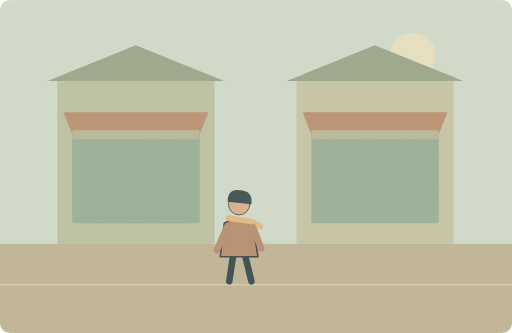
t = 0.00 s
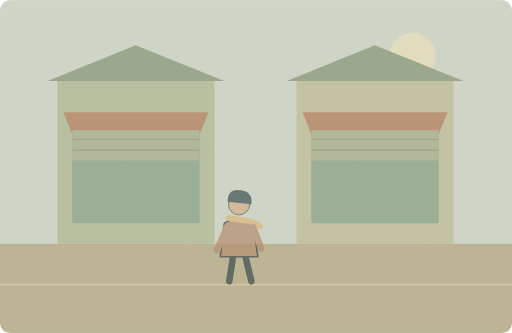
t = 1.13 s
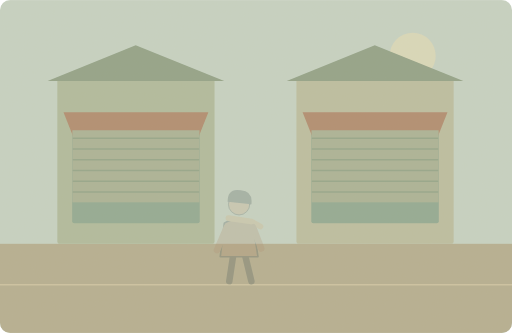
t = 3.38 s
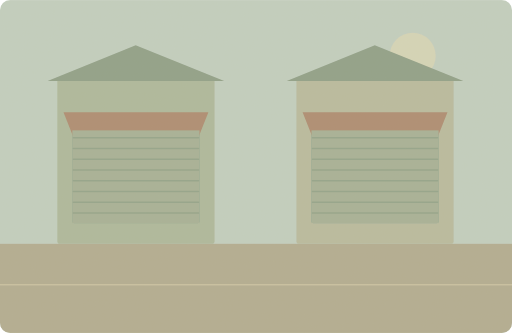
t = 4.50 s
t = 6.50 s: frame unchanged from t = 4.50 s, image omitted
t = 8.50 s: frame unchanged from t = 4.50 s, image omitted

The animated SVG that drew these frames (rendered in a browser with its animation timeline set to each time). Animation: 4 SMIL elements (animate=2,animateTransform=2); one cycle of 10.00 s, repeats indefinitely.

<svg xmlns="http://www.w3.org/2000/svg" width="1000" height="650" viewBox="0 0 1000 650" role="img" aria-labelledby="title desc"><title id="title">单词小故事</title><desc id="desc">The streets become quiet after the shops close.</desc><metadata>{"wordId": "become", "dailyExample": "The streets become quiet after the shops close.", "source": "https://github.com/go1app/word-atlas/blob/main/public/atlas/entries/3.json", "attribution": "Word Atlas contributors — CC BY 4.0", "license": "https://creativecommons.org/licenses/by/4.0/", "changes": "New original vector animation interpreting the daily example.", "durationSeconds": 10}</metadata><defs><clipPath id="shutter112"><rect x="141" y="254" width="249" height="182"/></clipPath><clipPath id="shutter579"><rect x="608" y="254" width="249" height="182"/></clipPath><clipPath id="frame"><rect width="1000" height="650" rx="20"/></clipPath><filter id="paper"><feTurbulence type="fractalNoise" baseFrequency=".74" numOctaves="3" stitchTiles="stitch"/><feColorMatrix type="saturate" values="0"/><feComponentTransfer><feFuncA type="linear" slope=".065"/></feComponentTransfer><feBlend in="SourceGraphic" mode="soft-light"/></filter><filter id="glow" x="-100%" y="-100%" width="300%" height="300%"><feGaussianBlur stdDeviation="8"/></filter></defs><g clip-path="url(#frame)"><rect x="0" y="0" width="1000" height="650" rx="0" fill="#d0dccf" /><circle cx="806" cy="109" r="45" fill="#e7e4c5" /><rect x="0" y="476" width="1000" height="174" rx="0" fill="#bdb496" /><path d="M0 556H1000" fill="none" stroke="#d8cba9" stroke-width="3" stroke-linecap="round" stroke-linejoin="round" /><rect x="112" y="153" width="307" height="323" rx="5" fill="#b8c2a3" /><path d="M93 158L265 88 438 158Z" fill="#94a58b" stroke="none" stroke-width="2" stroke-linecap="round" stroke-linejoin="round" /><rect x="141" y="254" width="249" height="182" rx="4" fill="#94ae98" /><path d="M124 219H407L388 267H143Z" fill="#b88d70" stroke="none" stroke-width="2" stroke-linecap="round" stroke-linejoin="round" /><g clip-path="url(#shutter112)"><g><animateTransform attributeName="transform" type="translate" values="0 -164;0 0;0 0;0 -164;0 -164" keyTimes="0;.45;.85;.96;1" dur="10s" repeatCount="indefinite"/><rect x="141" y="254" width="249" height="182" rx="0" fill="#b1b99c" /><path d="M143 269H388" fill="none" stroke="#98a98e" stroke-width="3" stroke-linecap="round" stroke-linejoin="round" /><path d="M143 290H388" fill="none" stroke="#98a98e" stroke-width="3" stroke-linecap="round" stroke-linejoin="round" /><path d="M143 311H388" fill="none" stroke="#98a98e" stroke-width="3" stroke-linecap="round" stroke-linejoin="round" /><path d="M143 332H388" fill="none" stroke="#98a98e" stroke-width="3" stroke-linecap="round" stroke-linejoin="round" /><path d="M143 353H388" fill="none" stroke="#98a98e" stroke-width="3" stroke-linecap="round" stroke-linejoin="round" /><path d="M143 374H388" fill="none" stroke="#98a98e" stroke-width="3" stroke-linecap="round" stroke-linejoin="round" /><path d="M143 395H388" fill="none" stroke="#98a98e" stroke-width="3" stroke-linecap="round" stroke-linejoin="round" /><path d="M143 416H388" fill="none" stroke="#98a98e" stroke-width="3" stroke-linecap="round" stroke-linejoin="round" /></g></g><rect x="579" y="153" width="307" height="323" rx="5" fill="#c5c5a7" /><path d="M560 158L732 88 905 158Z" fill="#94a58b" stroke="none" stroke-width="2" stroke-linecap="round" stroke-linejoin="round" /><rect x="608" y="254" width="249" height="182" rx="4" fill="#94ae98" /><path d="M591 219H874L855 267H610Z" fill="#b88d70" stroke="none" stroke-width="2" stroke-linecap="round" stroke-linejoin="round" /><g clip-path="url(#shutter579)"><g><animateTransform attributeName="transform" type="translate" values="0 -164;0 0;0 0;0 -164;0 -164" keyTimes="0;.45;.85;.96;1" dur="10s" repeatCount="indefinite"/><rect x="608" y="254" width="249" height="182" rx="0" fill="#b1b99c" /><path d="M610 269H855" fill="none" stroke="#98a98e" stroke-width="3" stroke-linecap="round" stroke-linejoin="round" /><path d="M610 290H855" fill="none" stroke="#98a98e" stroke-width="3" stroke-linecap="round" stroke-linejoin="round" /><path d="M610 311H855" fill="none" stroke="#98a98e" stroke-width="3" stroke-linecap="round" stroke-linejoin="round" /><path d="M610 332H855" fill="none" stroke="#98a98e" stroke-width="3" stroke-linecap="round" stroke-linejoin="round" /><path d="M610 353H855" fill="none" stroke="#98a98e" stroke-width="3" stroke-linecap="round" stroke-linejoin="round" /><path d="M610 374H855" fill="none" stroke="#98a98e" stroke-width="3" stroke-linecap="round" stroke-linejoin="round" /><path d="M610 395H855" fill="none" stroke="#98a98e" stroke-width="3" stroke-linecap="round" stroke-linejoin="round" /><path d="M610 416H855" fill="none" stroke="#98a98e" stroke-width="3" stroke-linecap="round" stroke-linejoin="round" /></g></g><g><animate attributeName="opacity" values="1;0;0;1;1" keyTimes="0;.45;.85;.96;1" dur="10s" repeatCount="indefinite"/><g transform="translate(467 450) scale(1.6)" stroke="#2c4148" stroke-linecap="round" stroke-linejoin="round"><path d="M-7 29L-12 62M7 29L15 62" fill="none" stroke="#2c4148" stroke-width="8" stroke-linecap="round" stroke-linejoin="round" /><path d="M-18 -9Q0 -20 17 -8L23 32H-23Z" fill="#b58b6d" stroke="#2c4148" stroke-width="2" stroke-linecap="round" stroke-linejoin="round" /><circle cx="0" cy="-32" r="13" fill="#d9af8c" /><path d="M-14 -35Q-14 -52 2 -49Q17 -48 15 -32Z" fill="#32474e" stroke="none" stroke-width="2" stroke-linecap="round" stroke-linejoin="round" /><path d="M-13 -15L15 -11 26 -5" fill="none" stroke="#e1b97b" stroke-width="7" stroke-linecap="round" stroke-linejoin="round" /><path d="M-15 -4L-27 24M17 -4L27 22" fill="none" stroke="#b58b6d" stroke-width="8" stroke-linecap="round" stroke-linejoin="round" /></g></g><g><animate attributeName="opacity" values="0;.13;.13;0;0" keyTimes="0;.45;.85;.96;1" dur="10s" repeatCount="indefinite"/><rect x="0" y="0" width="1000" height="650" rx="0" fill="#526e62" /></g><rect width="1000" height="650" fill="#ddc8a0" opacity=".14" filter="url(#paper)" pointer-events="none"/></g></svg>
